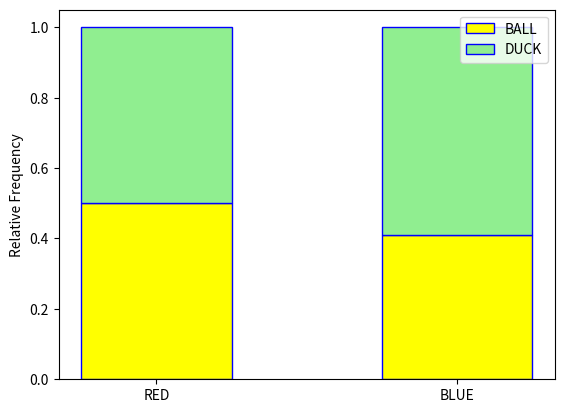

Reproduce this figure in Python.
"""
Stacked Bar Chart
=================
[redacted]
-----------
Some Point In The Distant Past
******************************

This script will generate a stacked bar chart for a randomly generated set of bivariate data. The individual in the data is the object selected from a box of ducks and balls (*Imagine that.*) The individual may either be **RED** or **BLUE**, or the individual may either be a **DUCK** or **BALL**. 

.. note:: 

    This script is written to run in a `Continuous Integration Pipeline <https://about.gitlab.com/topics/ci-cd/>`_. It is used to render images for the `AP Stats Bishop Walsh website <https://bishopwalshmath.org>`_. In other words, it is running in an environment without a desktop. Read comments below for more information on running it on your computer. 
"""

##################################################################################
###                           IMPORT LIBRARIES                                 ###
##################################################################################

import matplotlib

## NOTE: How-To: Run This Script On Your Computer
#
#   To render the website, I have to use a "headless" backend to generate the images. 
#   If you want to run this script on your computer, comment out the following line 
#   with the "#" you see appended to each line of this comment:

matplotlib.use('agg')

import matplotlib.pyplot as plt
import random

##################################################################################
###                                SCRIPT                                      ###
##################################################################################

# Create New Figures and Axes
(fig, axes) = plt.subplots()

####################################################################################
## STEP 1: Create Sample
####################################################################################

# Define categories
shapes = [ "BALL", "DUCK" ]
colors = [ "RED", "BLUE" ]

# Use categories with random.choice() to generate random bivariate sample 
# (shape, color) of 100 observations
data = [ (random.choice(shapes), random.choice(colors)) for _ in range(100) ]
n = len(data) # although we already know it's a 100 (why?)...still good to get in the habit of calculating ``n``.

# Print everything to see what is going on.
separator = "-"*10 
# multiplying a string extends it by that number of characters.
# in other words, the line above will create the string "----------"
print(separator, "SAMPLE OF DATA", separator) # curious, very curious
print(data)

####################################################################################
## STEP 2: Find joint frequencies
####################################################################################

# this is a trick to count the elements in a a list of data whn you only want to count
# elements that satisfy a certain condition. For instance, to find `blue_balls`, we 
# only want to sum the outcomes that include a shape of 'ball' and a color of 'blue'
# NOTE: we access the x-value of the (shape, color) tuple the same way we
#	access an element of a list, with the index.
blue_balls = sum(1 for obs in data if obs[0] == "BALL" and obs[1] == "BLUE")
red_balls = sum(1 for obs in data if obs[0] == "BALL" and obs[1] == "RED")
blue_ducks = sum(1 for obs in data if obs[0] == "DUCK" and obs[1] == "BLUE")
red_ducks = sum(1 for obs in data if obs[0] == "DUCK" and obs[1] == "RED")


print(separator, "Joint Distribution", separator) 

# divide frequencies by n to get relative joint frequencies
print("P(BLUE and BALL) : ", blue_balls/n)
print("P(RED and BALL): ", red_balls/n)
print("P(BLUE and DUCK) : ", blue_ducks/n)
print("P(RED and DUCK) : ", red_ducks/n)

####################################################################################
## STEP 3: Find the marginal frequencies of the groups
####################################################################################

blue_things = blue_ducks + blue_balls
red_things = red_ducks + red_balls

print(separator, "Marginal Distribution of Color", separator)

# divide frequencies by n to get relative marginal frequency
print("P(BLUE) : ", blue_things/n)
print("P(RED) : ", red_things/n) 

####################################################################################
## STEP 4: Find conditional distribution of each group
####################################################################################

# conditional distribution of shape given the individual is blue
percent_of_blue_that_are_balls = blue_balls/blue_things
percent_of_blue_that_are_ducks = blue_ducks/blue_things

print(separator, "Conditional Distribution of Shape Given Blue", separator)
print("P(BALL | BLUE) : ", percent_of_blue_that_are_balls)
print("P(DUCK | BLUE) : ", percent_of_blue_that_are_ducks)

# conditional distribution of shape given the individual is red
percent_of_red_that_are_balls = red_balls/red_things
percent_of_red_that_are_ducks = red_ducks/red_things

print(separator, "Conditional Distribution of Shape Given Red", separator)
print("P(BALL | RED) : ", percent_of_red_that_are_balls)
print("P(DUCK | RED) : ", percent_of_red_that_are_ducks)


# NOTE: unfortunately, there is no nice way of making stacked bar charts with matplotlib
#       you have to "manually" stack the bars on top of the category to which they correspond.
#       each time you stack, you add the height of the previous bar to tell matplotlib
#       to start the bar at the top of the previous bar.

# Stack Conditional Distribution of Shape Given Red
axes.bar("RED", percent_of_red_that_are_balls, color="yellow", ec="blue", width=0.5, label="BALL")
# add the previous percent to the `bottom` to stack
axes.bar("RED", percent_of_red_that_are_ducks, bottom=percent_of_red_that_are_balls, color="lightgreen", ec="blue", width=0.5,  label="DUCK")

# Stack Conditional Distribution of Shape Given Blue
# NOTE: don't label this group, or else you'll get two legends
axes.bar("BLUE", percent_of_blue_that_are_balls, color="yellow", ec="blue", width=0.5)
# add the previous percent to the `bottom` to stack
axes.bar("BLUE", percent_of_blue_that_are_ducks,  bottom=percent_of_blue_that_are_balls, color="lightgreen", ec="blue", width=0.5,)

axes.set_ylabel("Relative Frequency")
plt.legend(loc="upper right")
plt.show()
